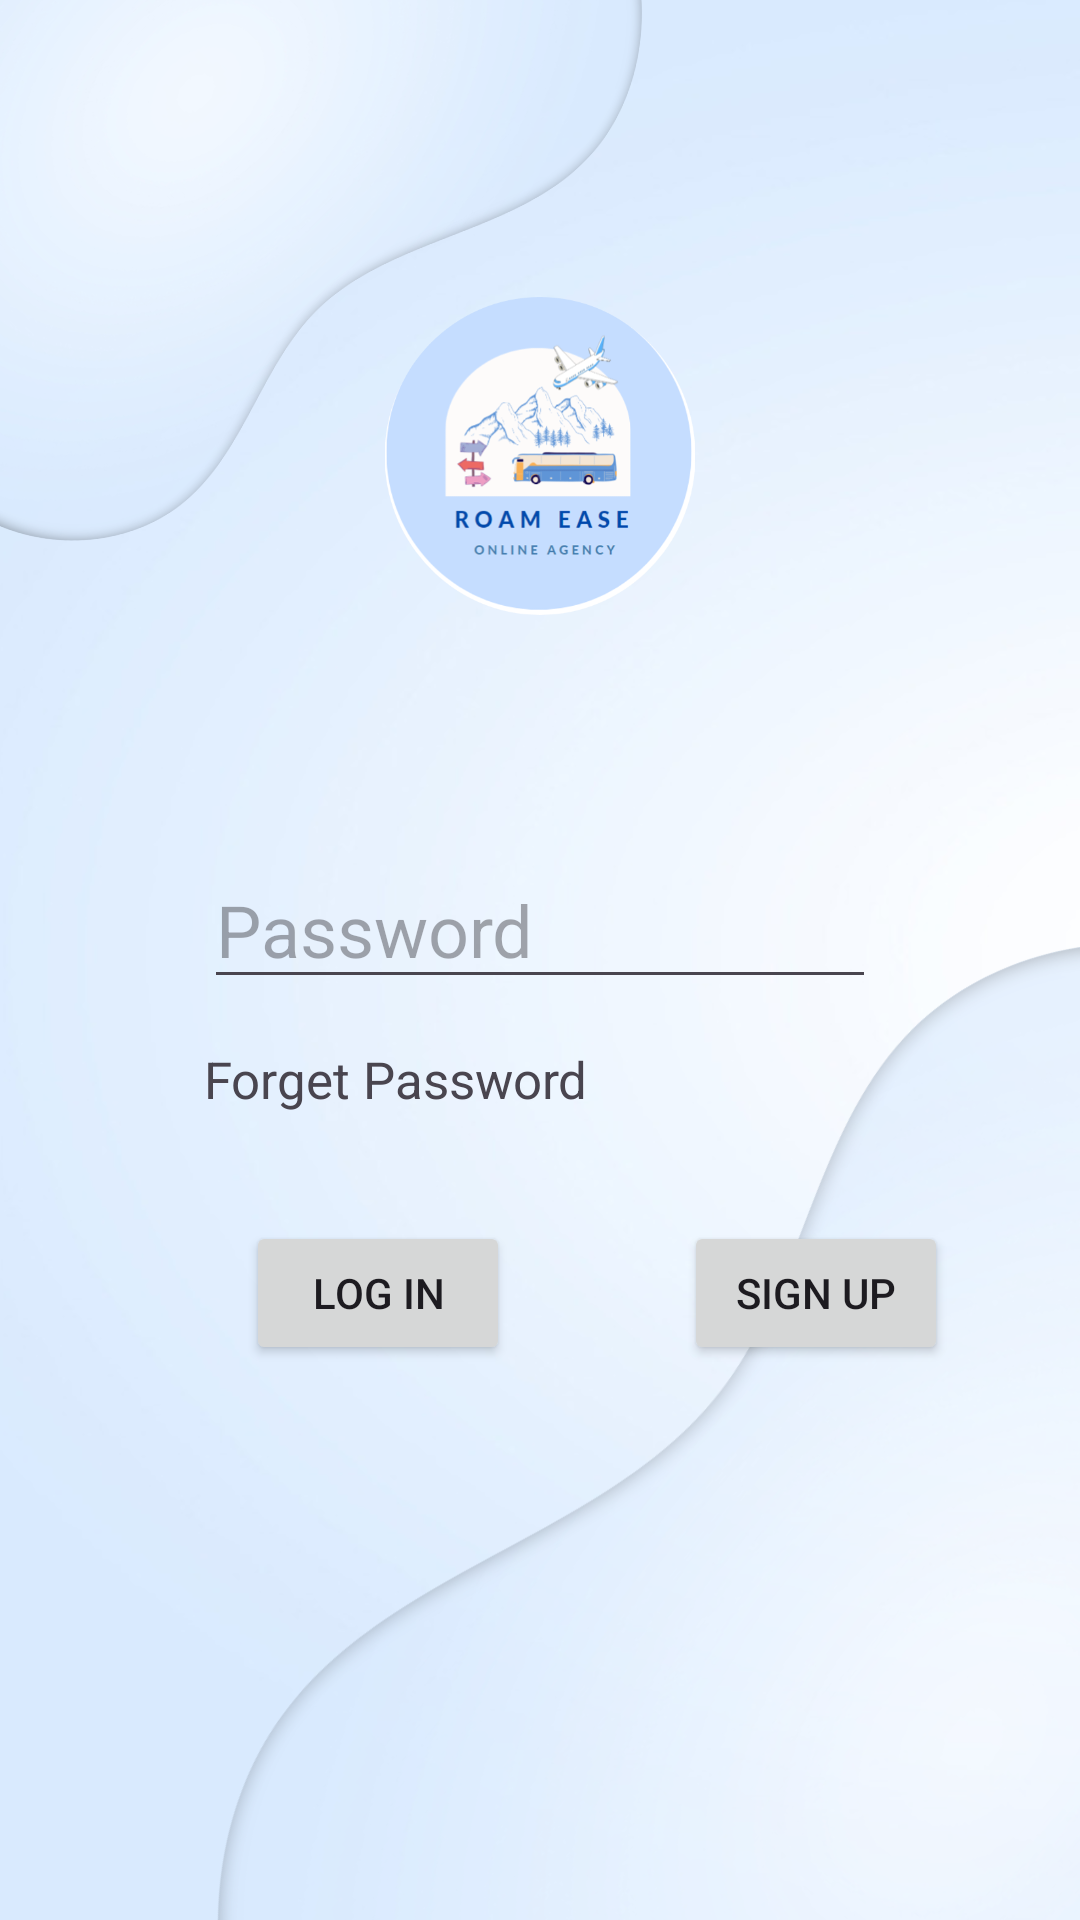

Reconstruct the res/layout file that produces this screen, plus the resources it refers to.
<!-- AndroidManifest.xml: application theme Theme.RoomEase -->
<!-- res/layout/activity_login.xml -->
<?xml version="1.0" encoding="utf-8"?>
<androidx.constraintlayout.widget.ConstraintLayout xmlns:android="http://schemas.android.com/apk/res/android"
    xmlns:app="http://schemas.android.com/apk/res-auto"
    xmlns:tools="http://schemas.android.com/tools"
    android:id="@+id/main"
    android:layout_width="match_parent"
    android:layout_height="match_parent"
    tools:context=".LoginActivity">

    <ImageView
        android:id="@+id/background"
        android:layout_width="wrap_content"
        android:layout_height="wrap_content"
        app:layout_constraintBottom_toBottomOf="parent"
        app:layout_constraintEnd_toEndOf="parent"
        app:layout_constraintStart_toStartOf="parent"
        app:layout_constraintTop_toTopOf="parent"
        app:srcCompat="@drawable/background" />

    <ImageView
        android:id="@+id/logo"
        android:layout_width="114dp"
        android:layout_height="106dp"
        android:layout_marginTop="99dp"
        app:layout_constraintEnd_toEndOf="parent"
        app:layout_constraintStart_toStartOf="parent"
        app:layout_constraintTop_toTopOf="parent"
        app:srcCompat="@drawable/logo" />

    <EditText
        android:id="@+id/username"
        android:layout_width="0dp"
        android:layout_height="48dp"
        android:layout_marginStart="68dp"
        android:layout_marginTop="105dp"
        android:layout_marginEnd="68dp"
        android:layout_marginBottom="104dp"
        android:ems="10"
        android:hint="Username"
        android:inputType="text"
        android:textSize="24dp"
        app:layout_constraintBottom_toBottomOf="@+id/Forgetpassword"
        app:layout_constraintEnd_toEndOf="parent"
        app:layout_constraintStart_toStartOf="parent"
        app:layout_constraintTop_toBottomOf="@+id/logo" />

    <EditText
        android:id="@+id/password"
        android:layout_width="0dp"
        android:layout_height="46dp"
        android:layout_marginStart="68dp"
        android:layout_marginTop="21dp"
        android:layout_marginEnd="68dp"
        android:layout_marginBottom="14dp"
        android:ems="10"
        android:hint="Password"
        android:inputType="textPassword"
        android:textSize="24dp"
        app:layout_constraintBottom_toTopOf="@+id/Forgetpassword"
        app:layout_constraintEnd_toEndOf="parent"
        app:layout_constraintStart_toStartOf="parent"
        app:layout_constraintTop_toBottomOf="@+id/username" />

    <Button
        android:id="@+id/butlogin"
        android:layout_width="wrap_content"
        android:layout_height="wrap_content"
        android:layout_marginStart="14dp"
        android:layout_marginTop="36dp"
        android:text="Log in"
        app:layout_constraintStart_toStartOf="@+id/Forgetpassword"
        app:layout_constraintTop_toBottomOf="@+id/Forgetpassword"
        app:rippleColor="#87BCD5" />

    <Button
        android:id="@+id/butsignup"
        android:layout_width="wrap_content"
        android:layout_height="wrap_content"
        android:layout_marginStart="32dp"
        android:text="Sign Up"
        app:layout_constraintBaseline_toBaselineOf="@+id/butlogin"
        app:layout_constraintStart_toEndOf="@+id/Forgetpassword" />

    <TextView
        android:id="@+id/Forgetpassword"
        android:layout_width="wrap_content"
        android:layout_height="wrap_content"
        android:layout_marginBottom="269dp"
        android:text="Forget Password"
        android:textSize="17dp"
        app:layout_constraintBottom_toBottomOf="parent"
        app:layout_constraintStart_toStartOf="@+id/password" />


</androidx.constraintlayout.widget.ConstraintLayout>
<!-- resources referenced by this layout -->
<resources>
  <!-- drawable background: png bitmap (drawable, 332448 bytes) -->
  <!-- drawable logo: png bitmap (drawable, 93900 bytes) -->
  <style name="Theme.RoomEase" parent="Base.Theme.RoomEase" />
  <style name="Base.Theme.RoomEase" parent="Theme.Material3.DayNight.NoActionBar">
          
          
      </style>
</resources>
